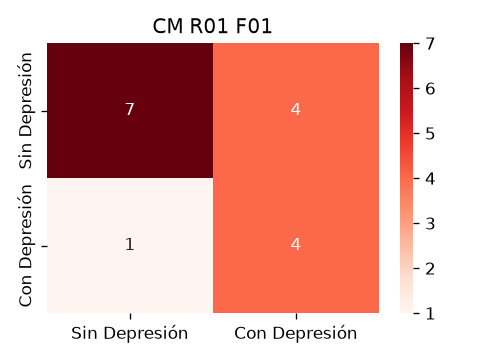

The file beside this chart, header and first rows:
7, 4
1, 4
